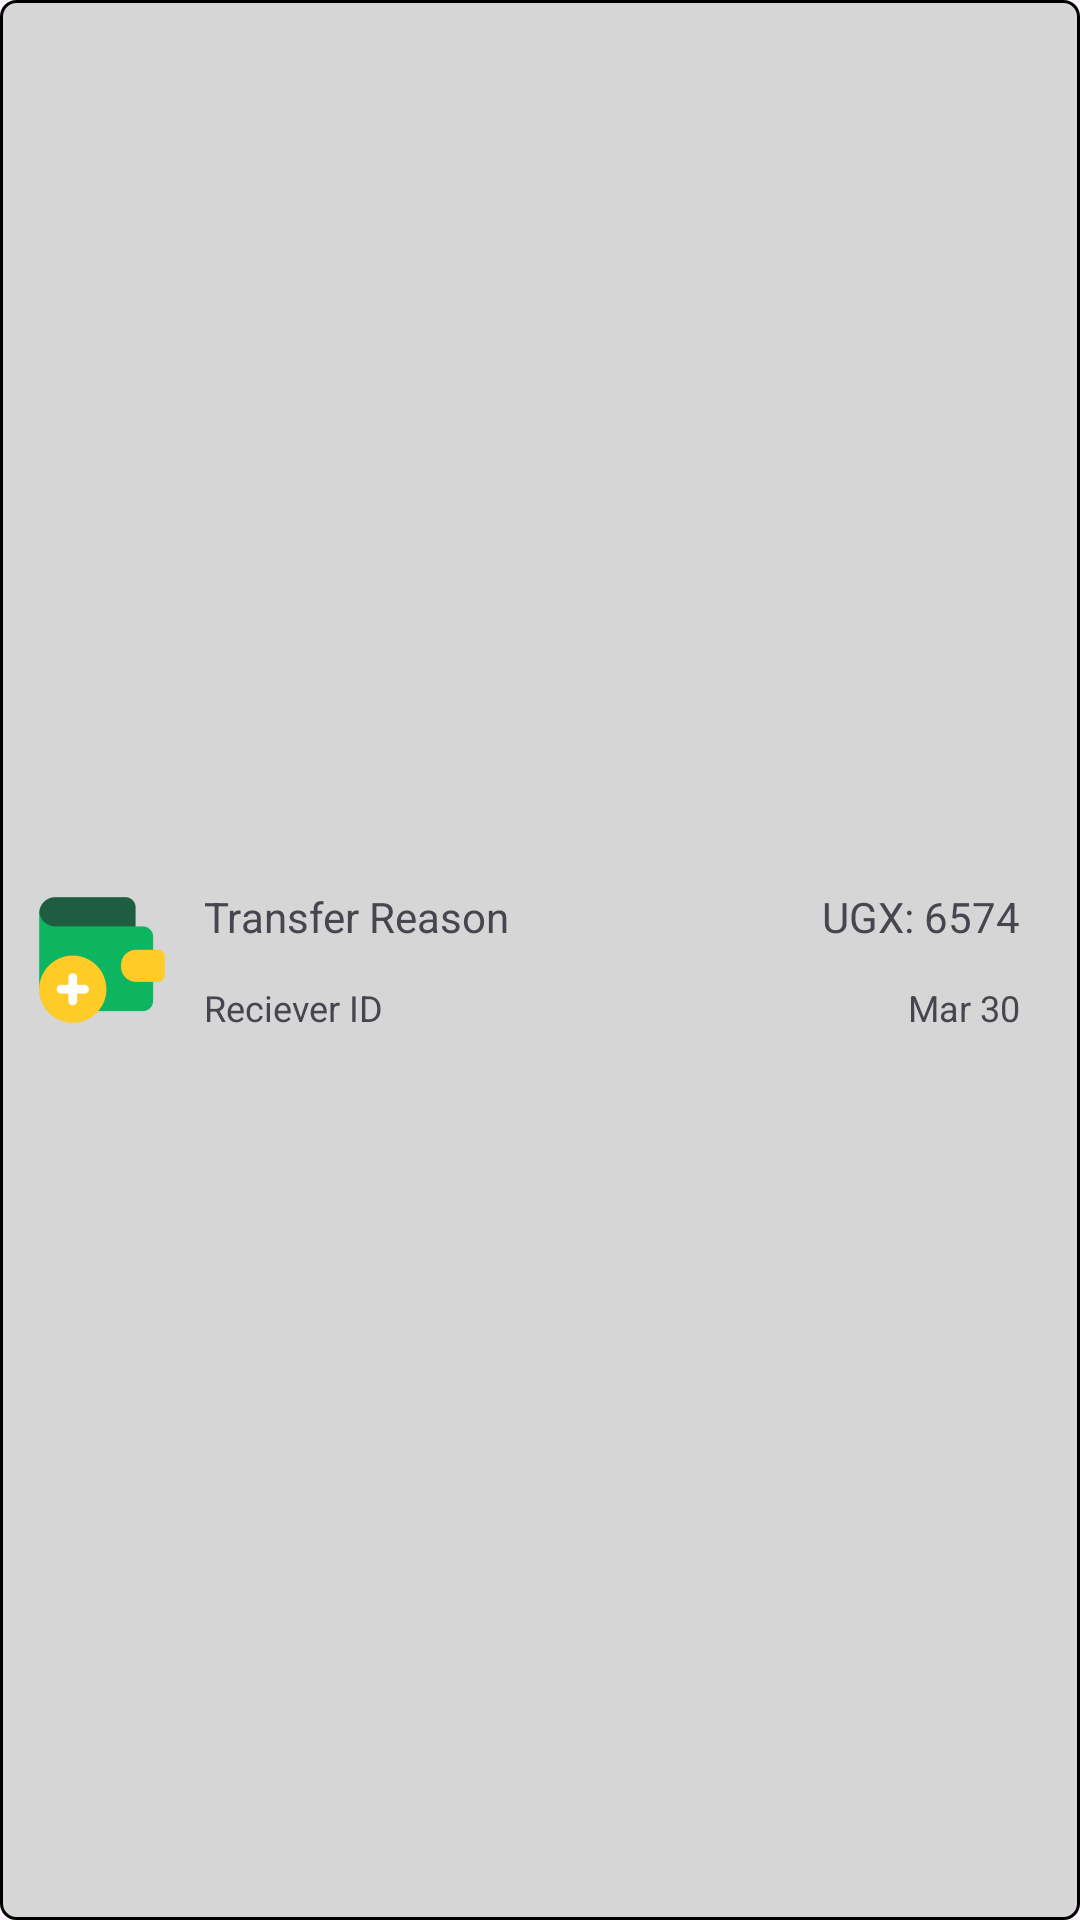

The Android layout XML behind this screen, and the referenced resources:
<!-- AndroidManifest.xml: application theme Theme.TagAlong -->
<!-- res/layout/payment_view.xml -->
<?xml version="1.0" encoding="utf-8"?>
<androidx.constraintlayout.widget.ConstraintLayout xmlns:android="http://schemas.android.com/apk/res/android"
    xmlns:tools="http://schemas.android.com/tools"
    xmlns:app="http://schemas.android.com/apk/res-auto"
    android:layout_width="match_parent"
    android:id="@+id/paymentContainer"
    android:layout_height="64dp"
    android:background="@drawable/payment_shape"
    android:layout_marginBottom="10dp"
    >

    <ImageView
        android:layout_width="48dp"
        android:layout_height="48dp"
        android:id="@+id/moneyIcon"

        app:layout_constraintTop_toTopOf="parent"
        app:layout_constraintBottom_toBottomOf="parent"

        app:layout_constraintLeft_toLeftOf="parent"
        android:layout_marginLeft="10dp"

        android:src="@mipmap/ic_debit_account"

        />

    <TextView

        android:layout_width="wrap_content"
        android:layout_height="wrap_content"

        android:id="@+id/transferReason"

        app:layout_constraintLeft_toRightOf="@id/moneyIcon"
        app:layout_constraintTop_toTopOf="@id/moneyIcon"
        android:text="Transfer Reason"
        android:layout_marginLeft="10dp"
        android:textSize="14sp"

        />

    <TextView

        android:layout_width="wrap_content"
        android:layout_height="wrap_content"

        android:id="@+id/recieverDetailss"

        app:layout_constraintLeft_toRightOf="@id/moneyIcon"
        app:layout_constraintBottom_toBottomOf="@id/moneyIcon"
        android:text="Reciever ID"
        android:layout_marginLeft="10dp"
        android:textSize="12sp"

        />

    <TextView

        android:id="@+id/transferAmount"
        android:layout_width="wrap_content"
        android:layout_height="wrap_content"

        app:layout_constraintRight_toRightOf="parent"
        app:layout_constraintTop_toTopOf="@id/moneyIcon"
        android:layout_marginRight="20dp"
        android:textSize="14sp"
        android:text="UGX: 6574"

        />

    <TextView

        android:id="@+id/dateOfTransfer"
        android:layout_width="wrap_content"
        android:layout_height="wrap_content"

        app:layout_constraintRight_toRightOf="parent"
        app:layout_constraintBottom_toBottomOf="@id/moneyIcon"
        android:layout_marginRight="20dp"
        android:textSize="12sp"
        android:text="Mar 30"

        />

</androidx.constraintlayout.widget.ConstraintLayout>
<!-- resources referenced by this layout -->
<resources>
  <!-- drawable payment_shape (drawable) -->
  <?xml version="1.0" encoding="utf-8"?>
  <shape android:shape="rectangle" xmlns:android="http://schemas.android.com/apk/res/android">
      <corners android:radius="5dp" />
      <solid android:color="#D6D6D6"/>
      <stroke android:color="#000000" android:width="1dp" />
  </shape>
  <!-- mipmap ic_debit_account: png bitmap (mipmap-hdpi, 2017 bytes) -->
  <style name="Theme.TagAlong" parent="Base.Theme.TagAlong" />
  <style name="Base.Theme.TagAlong" parent="Theme.Material3.DayNight.NoActionBar">
          
          
      </style>
</resources>
